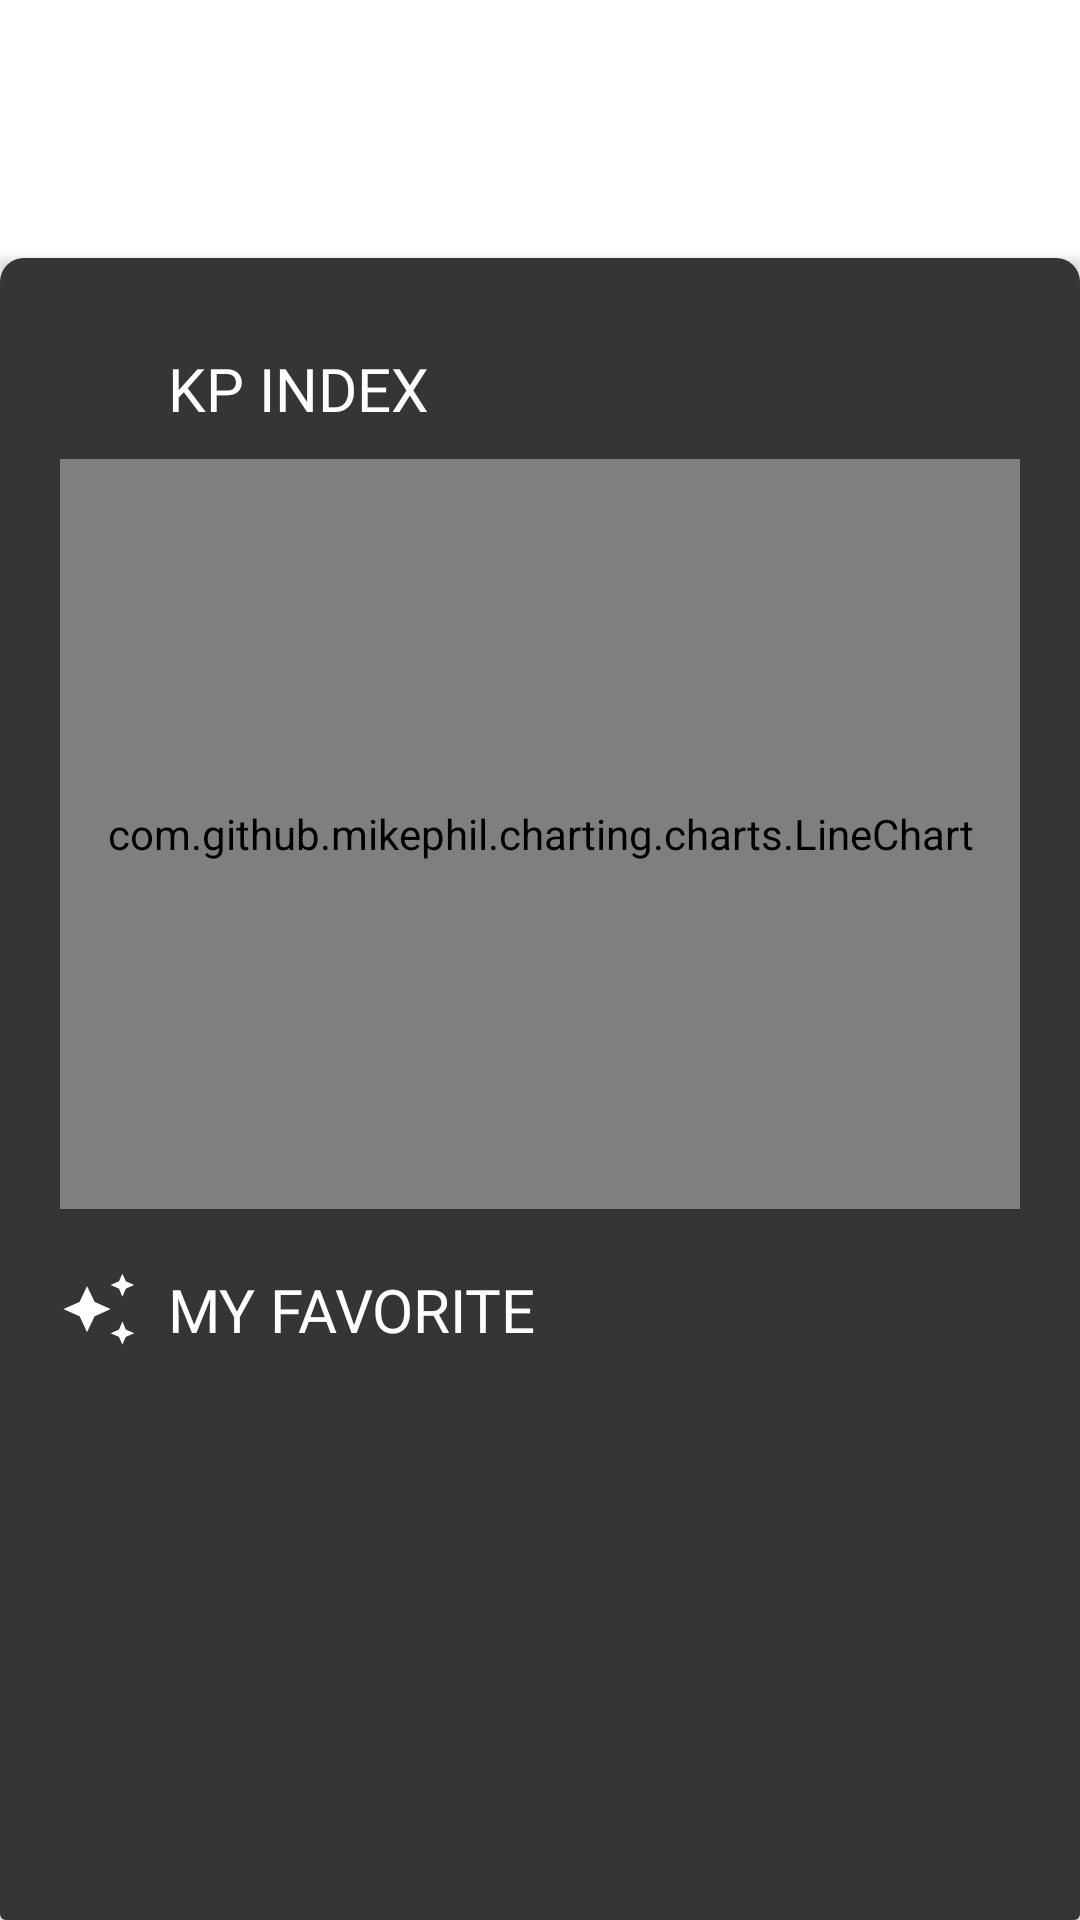

Layout XML and referenced resources for this Android screen:
<!-- AndroidManifest.xml: application theme Theme.Aro -->
<!-- res/layout/fragment_aurora_bottom_sheet.xml -->
<?xml version="1.0" encoding="utf-8"?>
<LinearLayout
    xmlns:android="http://schemas.android.com/apk/res/android"
    xmlns:app="http://schemas.android.com/apk/res-auto"
    android:layout_width="match_parent"
    android:layout_height="match_parent"
    android:paddingTop="?attr/actionBarSize"
    android:orientation="vertical"
    android:background="@android:color/transparent"
    app:behavior_hideable="false"
    app:behavior_peekHeight="86dp"
    app:layout_behavior="@string/bottom_sheet_behavior">

    <ImageView
        android:id="@+id/bottom_sheet_top_imageview"
        android:contentDescription="@string/bottom_sheet_behavior"
        android:layout_width="60dp"
        android:layout_height="30dp"
        android:layout_gravity="center_horizontal"
        android:scaleType="fitXY"
        android:src="@drawable/bottom_sheet_button" />

    <androidx.cardview.widget.CardView
        android:layout_width="match_parent"
        android:layout_height="match_parent"
        android:elevation="0dp"
        android:backgroundTint="@android:color/transparent">

        <LinearLayout
            android:orientation="vertical"
            android:layout_width="match_parent"
            android:layout_height="match_parent"
            android:paddingTop="10dp"
            android:paddingBottom="10dp"
            android:paddingHorizontal="20dp"
            android:background="@drawable/bottom_sheet_background">

            <LinearLayout
                android:layout_width="wrap_content"
                android:layout_height="wrap_content"
                android:orientation="horizontal"
                android:gravity="center"
                android:layout_marginTop="20dp">

                <ImageView
                    android:id="@+id/kpindex_imageview"
                    android:layout_width="26dp"
                    android:layout_height="26dp"
                    android:src="@drawable/kpindex_icon"
                    android:layout_marginEnd="10dp"/>

                <TextView
                    android:id="@+id/kpindex_textview"
                    android:layout_width="wrap_content"
                    android:layout_height="wrap_content"
                    android:text="@string/kp_index_textview_text"
                    android:textColor="@color/white"
                    android:textSize="20sp"
                    android:fontFamily="@font/nanum_square_b" />
            </LinearLayout>

            <com.github.mikephil.charting.charts.LineChart
                android:id="@+id/kp_linechart"
                android:layout_width="match_parent"
                android:layout_height="250dp"
                android:layout_marginTop="10dp" />

            <LinearLayout
                android:layout_width="wrap_content"
                android:layout_height="wrap_content"
                android:orientation="horizontal"
                android:gravity="center"
                android:layout_marginTop="20dp">

                <ImageView
                    android:id="@+id/favorite_imageview"
                    android:layout_width="26dp"
                    android:layout_height="26dp"
                    android:src="@drawable/favorite_icon"
                    android:layout_marginEnd="10dp"/>

                <TextView
                    android:id="@+id/favorite_textview"
                    android:layout_width="wrap_content"
                    android:layout_height="wrap_content"
                    android:text="@string/my_favorite_textview_text"
                    android:textColor="@color/white"
                    android:textSize="20sp"
                    android:fontFamily="@font/nanum_square_b" />

            </LinearLayout>

            <androidx.recyclerview.widget.RecyclerView
                android:id="@+id/favorite_recyclerview"
                android:layout_width="match_parent"
                android:layout_height="wrap_content"
                android:layout_marginTop="8dp" />

        </LinearLayout>

    </androidx.cardview.widget.CardView>

</LinearLayout>
<!-- resources referenced by this layout -->
<resources>
  <color name="white">#FFFFFF</color>
  <!-- drawable bottom_sheet_background (drawable) -->
  <?xml version="1.0" encoding="utf-8"?>
  <shape xmlns:android="http://schemas.android.com/apk/res/android"
      android:shape="rectangle">
      <solid android:color="@color/dialog_background_color"/>
      <corners
          android:topLeftRadius="8dip"
          android:topRightRadius="8dip" />
  
  </shape>
  <!-- drawable favorite_icon (drawable) -->
  <vector android:autoMirrored="true" android:height="75dp"
      android:viewportHeight="75" android:viewportWidth="75"
      android:width="75dp" xmlns:android="http://schemas.android.com/apk/res/android">
      <path android:fillColor="#ffffff" android:pathData="M59.996,25.667L56.668,17.927L48.617,14.366L56.668,10.882L59.996,3.529L63.325,10.882L71.376,14.366L63.325,17.927L59.996,25.667ZM59.996,71.725L56.668,64.294L48.617,60.81L56.668,57.327L59.996,49.509L63.325,57.327L71.376,60.81L63.325,64.294L59.996,71.725ZM26.013,59.804L18.892,44.555L3.332,37.588L18.892,30.622L26.013,15.45L33.213,30.622L48.695,37.588L33.213,44.555L26.013,59.804Z"/>
  </vector>
  <string name="kp_index_textview_text">KP INDEX</string>
  <string name="my_favorite_textview_text">MY FAVORITE</string>
  <style name="Theme.Aro" parent="Theme.MaterialComponents.DayNight.NoActionBar">
          
          <item name="colorPrimary">@color/purple_500</item>
          <item name="colorPrimaryVariant">@color/purple_700</item>
          <item name="colorOnPrimary">@color/white</item>
          
          <item name="colorSecondary">@color/teal_200</item>
          <item name="colorSecondaryVariant">@color/teal_700</item>
          <item name="colorOnSecondary">@color/black</item>
          
          <item name="android:statusBarColor">?attr/colorPrimaryVariant</item>
          <item name="android:windowFullscreen">true</item>
          <item name="android:navigationBarColor">@color/view_pager_background_color</item>
          
      </style>
  <color name="dialog_background_color">#353535</color>
  <color name="purple_500">#6200EE</color>
  <color name="purple_700">#3700B3</color>
  <color name="teal_200">#03DAC5</color>
  <color name="teal_700">#00796B</color>
  <color name="black">#03DAC5</color>
  <color name="view_pager_background_color">#1e1e1e</color>
</resources>
